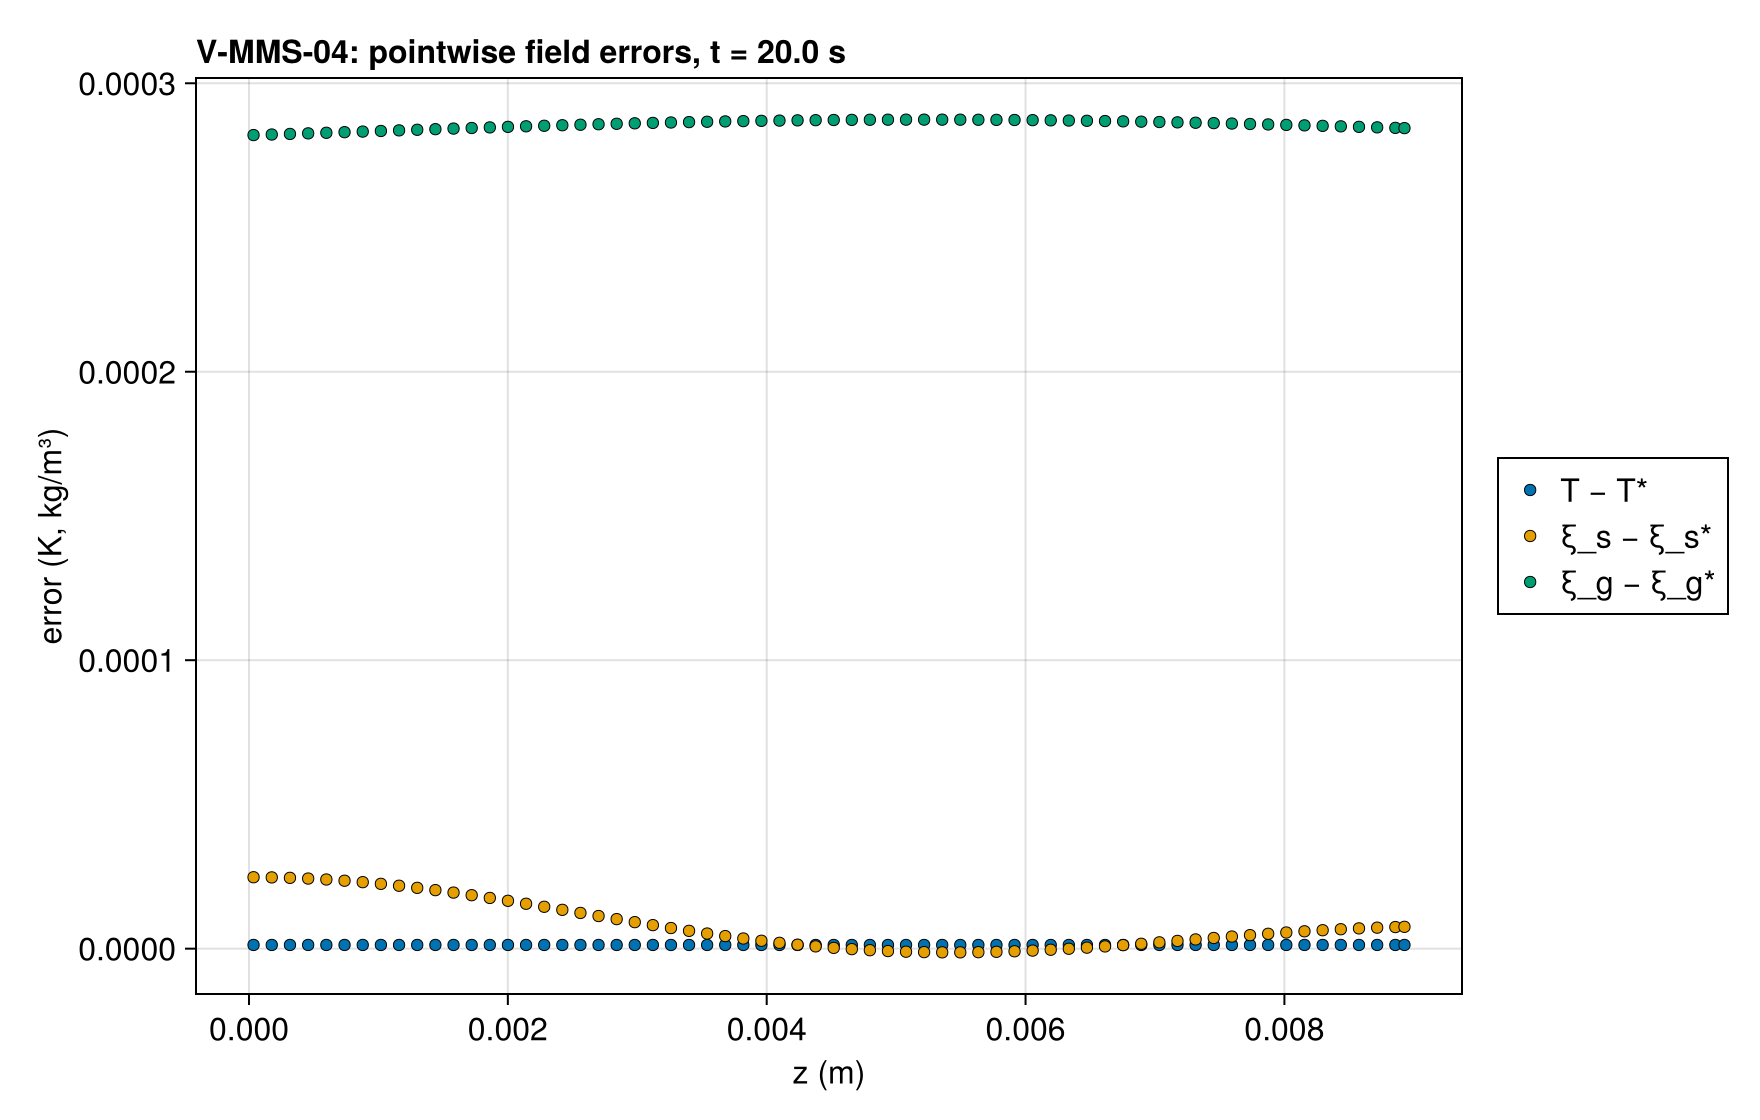

Data behind this chart, as committed beside it:
series, z (m), error (K, kg/m³), exact
T − T*, 3.518609602917369e-5, 1.291022272198461e-6, 
T − T*, 0.0001056, 1.2910024906886974e-6, 
T − T*, 0.0001759, 1.290964291911223e-6, 
T − T*, 0.0002462, 1.2909092674817657e-6, 
T − T*, 0.0003166, 1.290837303713488e-6, 
T − T*, 0.0003869, 1.2907505606563063e-6, 
T − T*, 0.0004572, 1.2906497204312473e-6, 
T − T*, 0.0005275, 1.2905361472803634e-6, 
T − T*, 0.0005978, 1.2904107506983564e-6, 
T − T*, 0.000668, 1.2902742128062528e-6, 
T − T*, 0.0007383, 1.2901289210276445e-6, 
T − T*, 0.0008085, 1.2899738521809923e-6, 
T − T*, 0.0008788, 1.289811052629375e-6, 
T − T*, 0.000949, 1.289641545554332e-6, 
T − T*, 0.001019, 1.2894657857032144e-6, 
T − T*, 0.001089, 1.2892843415102107e-6, 
T − T*, 0.00116, 1.289098804591049e-6, 
T − T*, 0.00123, 1.288909288632567e-6, 
T − T*, 0.0013, 1.2887164757557912e-6, 
T − T*, 0.00137, 1.288521730202774e-6, 
T − T*, 0.00144, 1.2883247109130025e-6, 
T − T*, 0.00151, 1.2881268958153669e-6, 
T − T*, 0.00158, 1.2879280575361918e-6, 
T − T*, 0.00165, 1.2877294466306921e-6, 
T − T*, 0.001721, 1.287531858906732e-6, 
T − T*, 0.001791, 1.2873347259301227e-6, 
T − T*, 0.001861, 1.2871391845692415e-6, 
T − T*, 0.001931, 1.2869454621977638e-6, 
T − T*, 0.002001, 1.2867535588156898e-6, 
T − T*, 0.002071, 1.2865648386650719e-6, 
T − T*, 0.002141, 1.2863786196248839e-6, 
T − T*, 0.002211, 1.2861959248766652e-6, 
T − T*, 0.002281, 1.2860170954809291e-6, 
T − T*, 0.002351, 1.2858421314376756e-6, 
T − T*, 0.002421, 1.2856717148679309e-6, 
T − T*, 0.002491, 1.2855053910243441e-6, 
T − T*, 0.002561, 1.2853430462200777e-6, 
T − T*, 0.002631, 1.2851858173235087e-6, 
T − T*, 0.002701, 1.285033363274124e-6, 
T − T*, 0.002771, 1.28488636619295e-6, 
T − T*, 0.002841, 1.2847443713326356e-6, 
T − T*, 0.002911, 1.2846079471273697e-6, 
T − T*, 0.002981, 1.2844774346376653e-6, 
T − T*, 0.003051, 1.284351810681983e-6, 
T − T*, 0.00312, 1.284232098441862e-6, 
T − T*, 0.00319, 1.2841178431699518e-6, 
T − T*, 0.00326, 1.2840094996136031e-6, 
T − T*, 0.00333, 1.2839069540859782e-6, 
T − T*, 0.0034, 1.2838107750212657e-6, 
T − T*, 0.00347, 1.2837201666116016e-6, 
T − T*, 0.00354, 1.2836355836043367e-6, 
T − T*, 0.00361, 1.283556684938958e-6, 
T − T*, 0.00368, 1.283484380110167e-6, 
T − T*, 0.003749, 1.2834178733100998e-6, 
T − T*, 0.003819, 1.2833572782255942e-6, 
T − T*, 0.003889, 1.2833033906645142e-6, 
T − T*, 0.003959, 1.2832547326979693e-6, 
T − T*, 0.004029, 1.2832130096285255e-6, 
T − T*, 0.004099, 1.2831764024667791e-6, 
T − T*, 0.004169, 1.2831467302021338e-6, 
... 324 more rows
